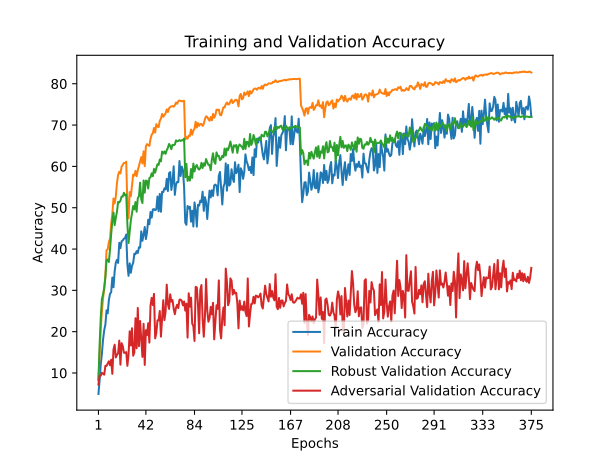

The table this chart was drawn from, first rows:
train_accuracy; train_loss; valid_accuracy; valid_loss; valid_accuracy_robust; valid_accuracy_adversarial
4,9260; 4,4359; 8,1900; 4,1089; 8,4105; 7,2100
8,2660; 4,3183; 14,7500; 3,7734; 16,7789; 9,3300
12,0680; 4,2120; 20,5600; 3,5192; 23,4211; 9,3400
14,7020; 4,1472; 25,0100; 3,3229; 27,9158; 10,0700
18,1660; 4,0156; 28,2000; 3,1892; 29,0211; 9,8200
20,3640; 3,9513; 30,3900; 3,1187; 30,6158; 9,5900
21,7340; 3,8980; 33,6500; 2,9706; 33,1211; 11,7500
25,1800; 3,8120; 39,6800; 2,7355; 37,2789; 11,7300
24,4360; 3,8631; 39,9400; 2,7317; 37,4789; 12,2900
27,6340; 3,7712; 41,6800; 2,6636; 36,8526; 12,8400
29,1640; 3,6535; 42,5300; 2,6566; 39,8947; 11,8700
29,5460; 3,6981; 46,0800; 2,5063; 43,6053; 13,2200
33,1040; 3,6183; 48,4500; 2,5376; 46,7579; 9,8000
30,7560; 3,6344; 52,2300; 2,2957; 48,8368; 15,6900
34,5760; 3,5906; 51,0300; 2,3339; 45,7842; 16,8500
36,6980; 3,4716; 52,6800; 2,3282; 47,5368; 13,7600
37,3920; 3,4513; 56,0000; 2,2191; 49,0316; 14,3900
36,6380; 3,4719; 57,9200; 2,1464; 51,4211; 14,8100
41,5120; 3,3353; 58,7000; 2,0795; 51,2684; 17,8500
40,2160; 3,4509; 58,3000; 2,2374; 51,6947; 12,0100
41,8840; 3,3724; 59,9400; 2,0557; 52,7105; 17,2300
42,0820; 3,3559; 60,3800; 2,0570; 52,6842; 16,5300
42,5020; 3,4175; 60,8300; 2,0657; 53,6105; 14,9200
42,6440; 3,3581; 60,8200; 2,0670; 52,9789; 14,8600
43,5340; 3,2716; 61,1400; 2,0546; 53,2105; 15,0700
36,2320; 3,4647; 50,6500; 2,4684; 45,9632; 11,7400
33,5200; 3,6306; 47,4300; 2,4788; 41,4526; 14,4200
36,5400; 3,5367; 53,7900; 2,2649; 44,3684; 20,1000
34,2600; 3,5942; 52,7800; 2,2764; 46,9474; 16,6700
35,9680; 3,4573; 55,4400; 2,1867; 48,6105; 20,8400
36,6160; 3,5190; 58,0000; 2,1897; 50,3947; 14,1900
38,8720; 3,4409; 57,7600; 2,1963; 49,6000; 14,9700
38,7460; 3,4254; 58,9200; 2,0748; 51,3684; 23,2500
39,5140; 3,4191; 57,6400; 2,1670; 49,0368; 15,9800
39,0420; 3,4902; 59,0500; 2,0848; 52,3263; 25,7400
40,4340; 3,3698; 60,1000; 2,0986; 52,7368; 16,4900
40,3440; 3,4210; 61,1100; 1,9961; 56,0579; 22,5900
44,2820; 3,2774; 62,2500; 2,0082; 52,0211; 18,0000
41,9900; 3,4236; 60,7100; 2,1535; 51,1368; 13,9000
43,4320; 3,3775; 63,6500; 1,9268; 56,6053; 21,9000
45,3260; 3,2606; 60,0600; 2,2458; 53,6368; 11,9500
42,4080; 3,3262; 64,9100; 1,9199; 56,5737; 20,3700
44,1220; 3,3162; 65,3900; 1,9202; 56,4632; 19,1800
47,1060; 3,2565; 65,1200; 1,8921; 54,6421; 22,0700
46,0080; 3,2863; 64,9700; 1,9561; 57,1842; 17,3600
48,9740; 3,2415; 66,6500; 1,8305; 57,3684; 26,3500
47,6000; 3,2214; 67,6900; 1,7932; 58,3263; 28,1800
49,5660; 3,2363; 68,0300; 1,7770; 57,6211; 26,4300
49,6780; 3,1958; 69,3000; 1,7278; 59,3842; 29,1600
49,4080; 3,1611; 68,1800; 1,8608; 58,4842; 18,3900
49,6100; 3,1944; 70,2200; 1,8133; 59,4632; 19,6900
52,7160; 3,1181; 69,6200; 1,7629; 60,5316; 22,7400
49,1400; 3,1493; 69,5100; 1,7803; 60,3474; 22,7200
53,3360; 3,0993; 71,0300; 1,6946; 61,6632; 25,0200
49,0180; 3,1534; 71,5400; 1,7688; 61,2211; 18,7900
53,8640; 3,1431; 72,6900; 1,6864; 63,5789; 23,2400
53,7640; 3,0806; 71,9900; 1,6631; 63,1105; 27,6200
54,7020; 3,1152; 72,4400; 1,6855; 63,6158; 22,8100
54,4260; 3,0589; 72,8400; 1,6662; 63,0421; 24,8500
56,9760; 3,0142; 73,8000; 1,5985; 63,9211; 31,3900
... 315 more rows
